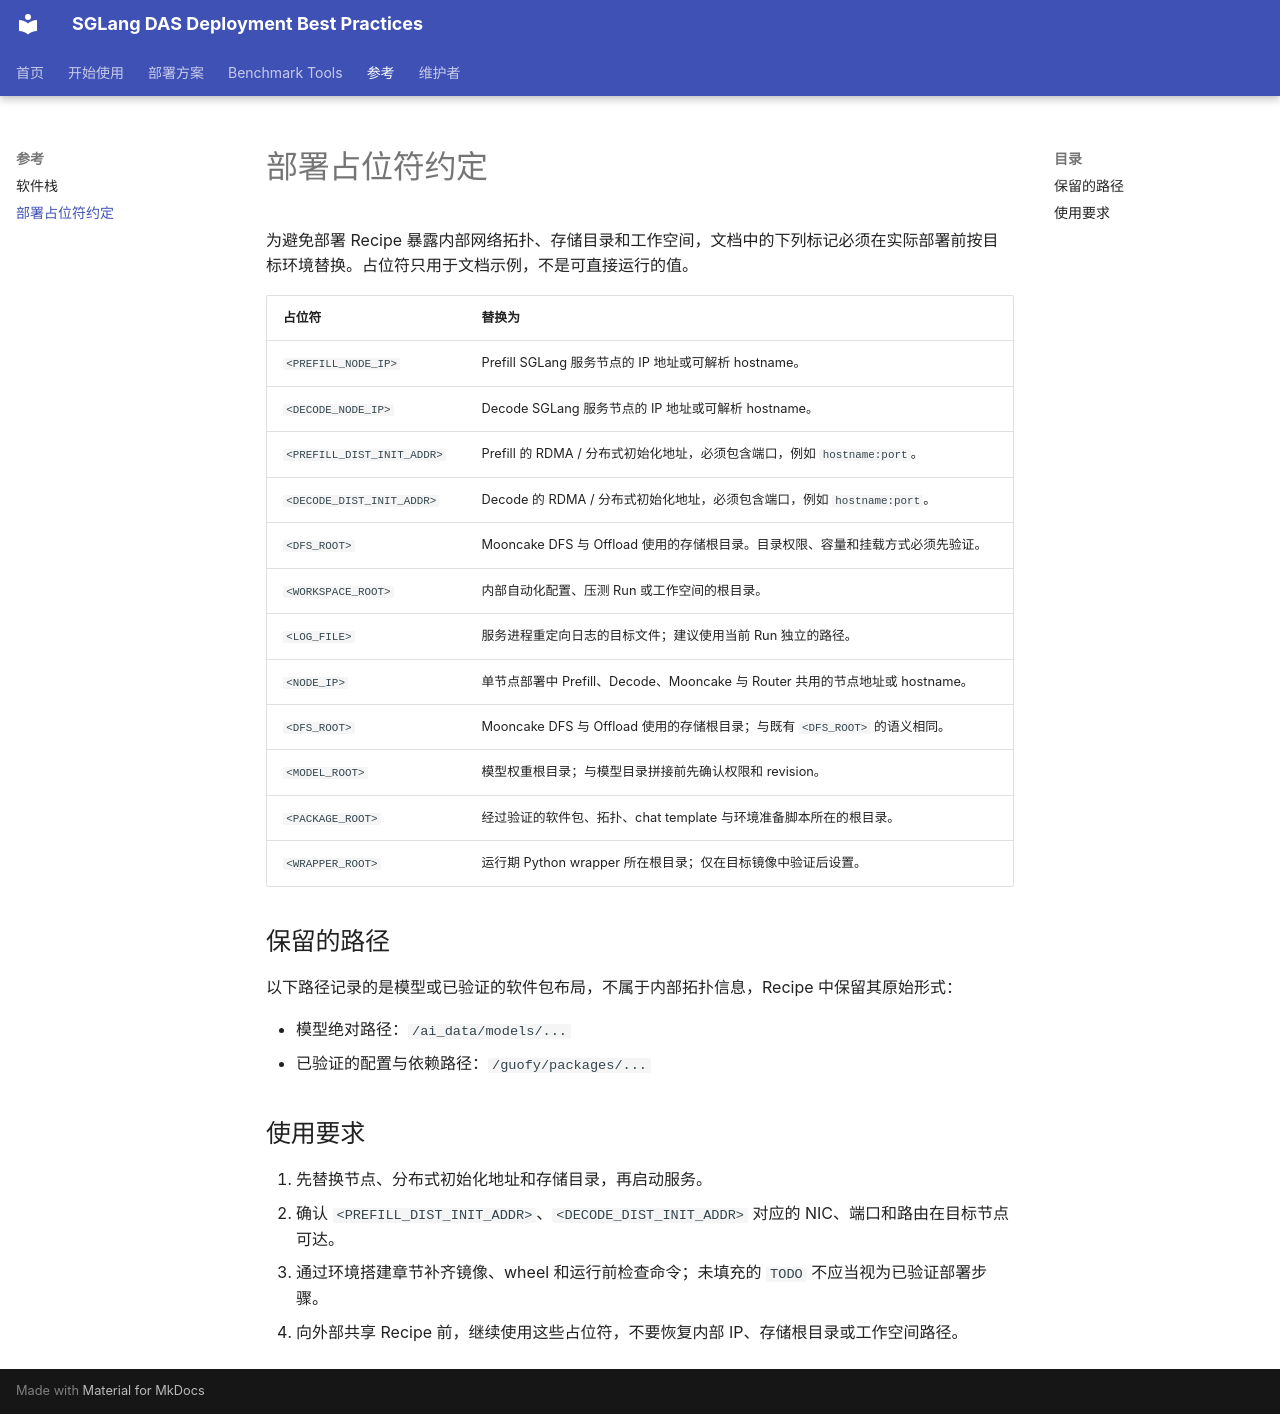

repository: sixgod-666/sglang-das-deployment-docs · page: reference/deployment-placeholders/index.html · generator: mkdocs

# 部署占位符约定

为避免部署 Recipe 暴露内部网络拓扑、存储目录和工作空间，文档中的下列标记必须在实际部署前按目标环境替换。占位符只用于文档示例，不是可直接运行的值。

| 占位符 | 替换为 |
| --- | --- |
| `<PREFILL_NODE_IP>` | Prefill SGLang 服务节点的 IP 地址或可解析 hostname。 |
| `<DECODE_NODE_IP>` | Decode SGLang 服务节点的 IP 地址或可解析 hostname。 |
| `<PREFILL_DIST_INIT_ADDR>` | Prefill 的 RDMA / 分布式初始化地址，必须包含端口，例如 `hostname:port`。 |
| `<DECODE_DIST_INIT_ADDR>` | Decode 的 RDMA / 分布式初始化地址，必须包含端口，例如 `hostname:port`。 |
| `<DFS_ROOT>` | Mooncake DFS 与 Offload 使用的存储根目录。目录权限、容量和挂载方式必须先验证。 |
| `<WORKSPACE_ROOT>` | 内部自动化配置、压测 Run 或工作空间的根目录。 |
| `<LOG_FILE>` | 服务进程重定向日志的目标文件；建议使用当前 Run 独立的路径。 |
| `<NODE_IP>` | 单节点部署中 Prefill、Decode、Mooncake 与 Router 共用的节点地址或 hostname。 |
| `<DFS_ROOT>` | Mooncake DFS 与 Offload 使用的存储根目录；与既有 `<DFS_ROOT>` 的语义相同。 |
| `<MODEL_ROOT>` | 模型权重根目录；与模型目录拼接前先确认权限和 revision。 |
| `<PACKAGE_ROOT>` | 经过验证的软件包、拓扑、chat template 与环境准备脚本所在的根目录。 |
| `<WRAPPER_ROOT>` | 运行期 Python wrapper 所在根目录；仅在目标镜像中验证后设置。 |

## 保留的路径

以下路径记录的是模型或已验证的软件包布局，不属于内部拓扑信息，Recipe 中保留其原始形式：

- 模型绝对路径：`/ai_data/models/...`
- 已验证的配置与依赖路径：`/guofy/packages/...`

## 使用要求

1. 先替换节点、分布式初始化地址和存储目录，再启动服务。
2. 确认 `<PREFILL_DIST_INIT_ADDR>`、`<DECODE_DIST_INIT_ADDR>` 对应的 NIC、端口和路由在目标节点可达。
3. 通过环境搭建章节补齐镜像、wheel 和运行前检查命令；未填充的 `TODO` 不应当视为已验证部署步骤。
4. 向外部共享 Recipe 前，继续使用这些占位符，不要恢复内部 IP、存储根目录或工作空间路径。
